Run: headless pygame with SDL's dummy video driver; simulated clock (each Clock.tick advances the game by its frame time, no real sleeping); random seed 0; keys injected as events and as key.get_pressed() state; mouse plan: one left click at the window centre at the start of phase 2, then a move to the lower-right quarter at the start of phase 3.
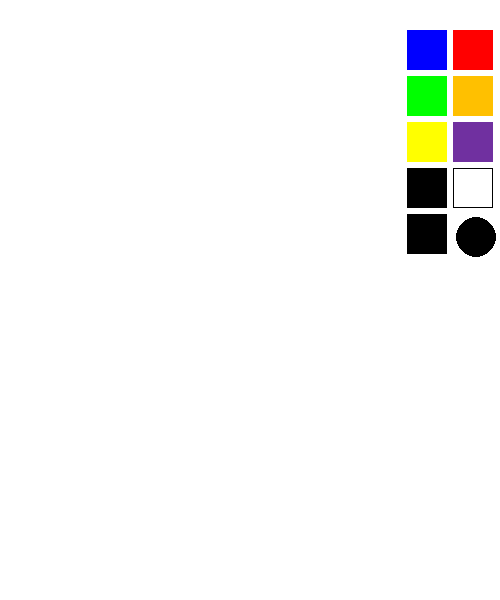
Frame 1 of 4 · flips 1–60 · no input
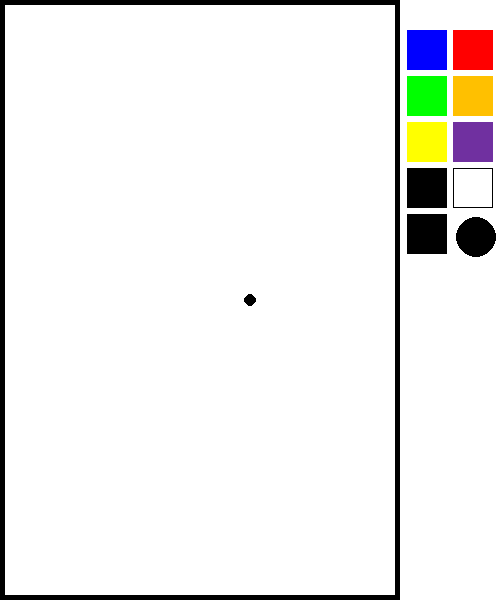
Frame 2 of 4 · flips 61–180 · clicked the window centre · tapped SPACE, RETURN · held RIGHT (→), D
Frame 3 of 4 · flips 181–300 · moved the mouse to the lower-right quarter · held DOWN (↓), S · screen unchanged from frame 2, image omitted
Frame 4 of 4 · flips 301–420 · held LEFT (←), A, UP (↑), W · screen unchanged from frame 3, image omitted

The pygame program that drew these frames:

import pygame
pygame.init()

#Display settings
WIDTH, HEIGHT = 500, 600
screen = pygame.display.set_mode((WIDTH, HEIGHT))
screen.fill((255,255,255))

mouse = True

# Class for drawing
class drawing(object):
 
    def __init__(self):
        self.color = (0, 0, 0)
        self.width = 10
        self.height = 10
        self.rad = 6
         
    # Drawing Function
    def draw(self, win, pos):
        if mouse:
            pygame.draw.circle(win, self.color, (pos[0], pos[1]), self.rad)
        elif not mouse:
            pygame.draw.rect(win,self.color,(pos[0],pos[1],50,50))
            
        if self.color == (255, 255, 255):
            pygame.draw.circle(win, self.color, (pos[0], pos[1]), 20)
        
        pygame.draw.rect(win, (0, 0, 0), (0, 0, WIDTH-100, HEIGHT),5)
 
    # detecting clicks
    def click(self, win, list):
        global mouse
        pos = pygame.mouse.get_pos()
 
        if pygame.mouse.get_pressed() == (1, 0, 0) and pos[0] < 400:
            if pos[1] > 25:
                self.draw(win, pos)
        elif pygame.mouse.get_pressed() == (1, 0, 0):
            for button in list:
                if pos[0] > button.x and pos[0] < button.x + button.width:
                    if pos[1] > button.y and pos[1] < button.y + button.height:
                        self.color = button.color2
                if pos[0] > 407 and pos[0] < 407 + 40:
                    if pos[1] > 214 and pos[1] < 214 + 40:
                        mouse = False
                if pos[0] > 453 and pos[0] < 453 + 40:
                    if pos[1] > 214 and pos[1] < 214 + 40:
                        mouse = True
                        


class button(object):
 
    def __init__(self, x, y, width, height, color, color2, outline=0, action=0, text=''):
        self.x = x
        self.y = y
        self.height = height
        self.width = width
        self.color = color
        self.outline = outline
        self.color2 = color2
        self.action = action
        self.text = text

    def draw(self, win):
 
        pygame.draw.rect(win, self.color, (self.x, self.y,self.width, self.height), self.outline)
        pygame.draw.rect(win, (255, 255, 255), (410, 446, 80, 35))

def draw(win):
    drawing1.click(win, Buttons_color)
 

    for button in Buttons_color:
        button.draw(win)
 
    pygame.display.update()

drawing1 = drawing()

#Colored buttons
redButton = button(453, 30, 40, 40, (255, 0, 0), (255, 0, 0))
blueButton = button(407, 30, 40, 40, (0, 0, 255), (0, 0, 255))
greenButton = button(407, 76, 40, 40, (0, 255, 0), (0, 255, 0))
orangeButton = button(453, 76, 40, 40, (255, 192, 0), (255, 192, 0))
yellowButton = button(407, 122, 40, 40, (255, 255, 0), (255, 255, 0))
purpleButton = button(453, 122, 40, 40, (112, 48, 160), (112, 48, 160))
blackButton = button(407, 168, 40, 40, (0, 0, 0), (0, 0, 0))
whiteButton = button(453, 168, 40, 40, (0, 0, 0), (255, 255, 255), 1)
rectangleButton = button(407, 214, 40, 40, (0,0,0), (0,0,0))

Buttons_color = [blueButton, redButton, greenButton, orangeButton,
                 yellowButton, purpleButton, blackButton, whiteButton,rectangleButton]

running = True
while running:
    pos = pygame.mouse.get_pos()
    pressed = pygame.mouse.get_pressed()

    pygame.draw.circle(screen, (0,0,0), (476, 237), 20)

    draw(screen)

    for event in pygame.event.get():
        if event.type == pygame.QUIT:
            running = False
            pygame.quit()
